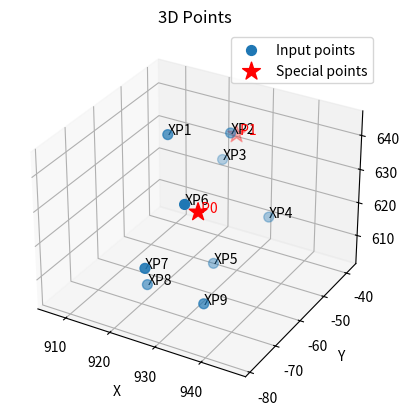

Generate this figure with matplotlib:
import numpy as np
import matplotlib.pyplot as plt

def set_axes_equal(ax):
    x_limits = ax.get_xlim3d()
    y_limits = ax.get_ylim3d()
    z_limits = ax.get_zlim3d()

    x_range = abs(x_limits[1] - x_limits[0])
    y_range = abs(y_limits[1] - y_limits[0])
    z_range = abs(z_limits[1] - z_limits[0])

    max_range = max(x_range, y_range, z_range) / 2.0

    x_middle = np.mean(x_limits)
    y_middle = np.mean(y_limits)
    z_middle = np.mean(z_limits)

    ax.set_xlim3d(x_middle - max_range, x_middle + max_range)
    ax.set_ylim3d(y_middle - max_range, y_middle + max_range)
    ax.set_zlim3d(z_middle - max_range, z_middle + max_range)

def draw_points_3d():
    points = np.array([
        [919.610168, -58.9764290, 643.898193],
        [925.572510, -45.0691261, 638.017822],
        [920.250427, -38.7094193, 624.221802],
        [932.792847, -42.0696,    613.405701],
        [926.593689, -53.4439316, 604.491821],
        [931.871155, -73.5837402, 637.811646],
        [926.282532, -78.7271,    620.813232],
        [920.361816, -68.4017792, 606.092],
        [933.397217, -69.1570206, 606.341553],
    ])

    special_point = np.array([926.290032, -59.007181, 623.760314])

    labels = [f"XP{i}" for i in range(1, len(points) + 1)]

    fig = plt.figure()
    ax = fig.add_subplot(111, projection="3d")

    xs = points[:, 0]
    ys = points[:, 1]
    zs = points[:, 2]

    ax.scatter(xs, ys, zs, s=50, label="Input points")

    for label, x, y, z in zip(labels, xs, ys, zs):
        ax.text(x, y, z, label)

    # Highlighted point
    ax.scatter(
        special_points[:, 0],
        special_points[:, 1],
        special_points[:, 2],
        s=180,
        marker="*",
        color="red",
        label="Special points"
    )

    for label, x, y, z in zip(
        special_labels,
        special_points[:, 0],
        special_points[:, 1],
        special_points[:, 2],
    ):
        ax.text(x, y, z, f" {label}", color="red")

    ax.set_xlabel("X")
    ax.set_ylabel("Y")
    ax.set_zlabel("Z")
    ax.set_title("3D Points")

    ax.legend()
    set_axes_equal(ax)

    plt.show()


special_points = np.array([
    [926.290032, -59.007181, 623.760314],
    [926.789, -44.8434, 637.934],
])

special_labels = ["P0", "P1"]

draw_points_3d()
